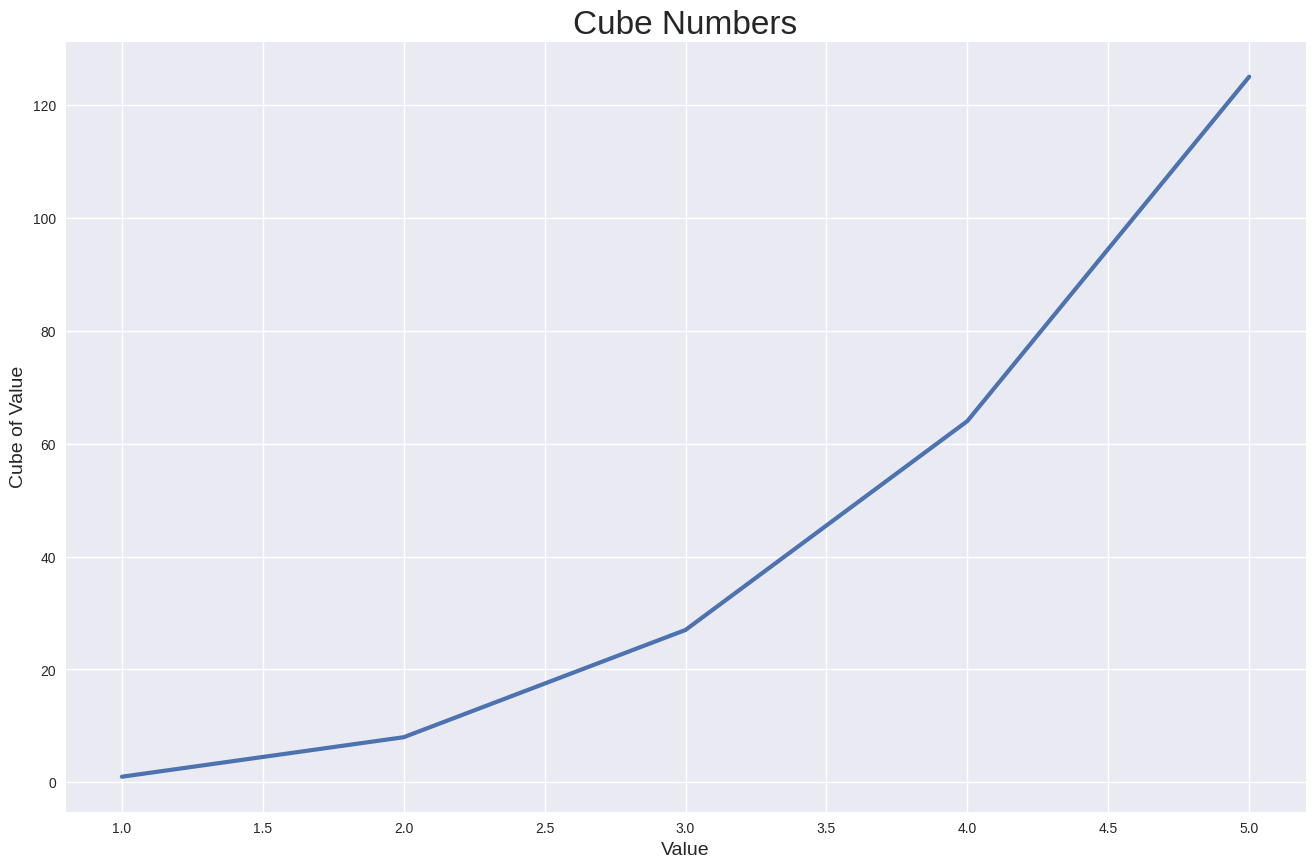

Source code (Python):
import matplotlib.pyplot as plt

x_values = [1, 2, 3, 4, 5]
y_values = [1, 8, 27, 64, 125]

plt.style.use('seaborn-v0_8')
fig, ax = plt.subplots(figsize=(16,10))
ax.plot(x_values, y_values, linewidth=3)

# Set chart title and label axes.
ax.set_title("Cube Numbers", fontsize=24)
ax.set_xlabel("Value",fontsize=14)
ax.set_ylabel("Cube of Value", fontsize=14)

plt.show()
